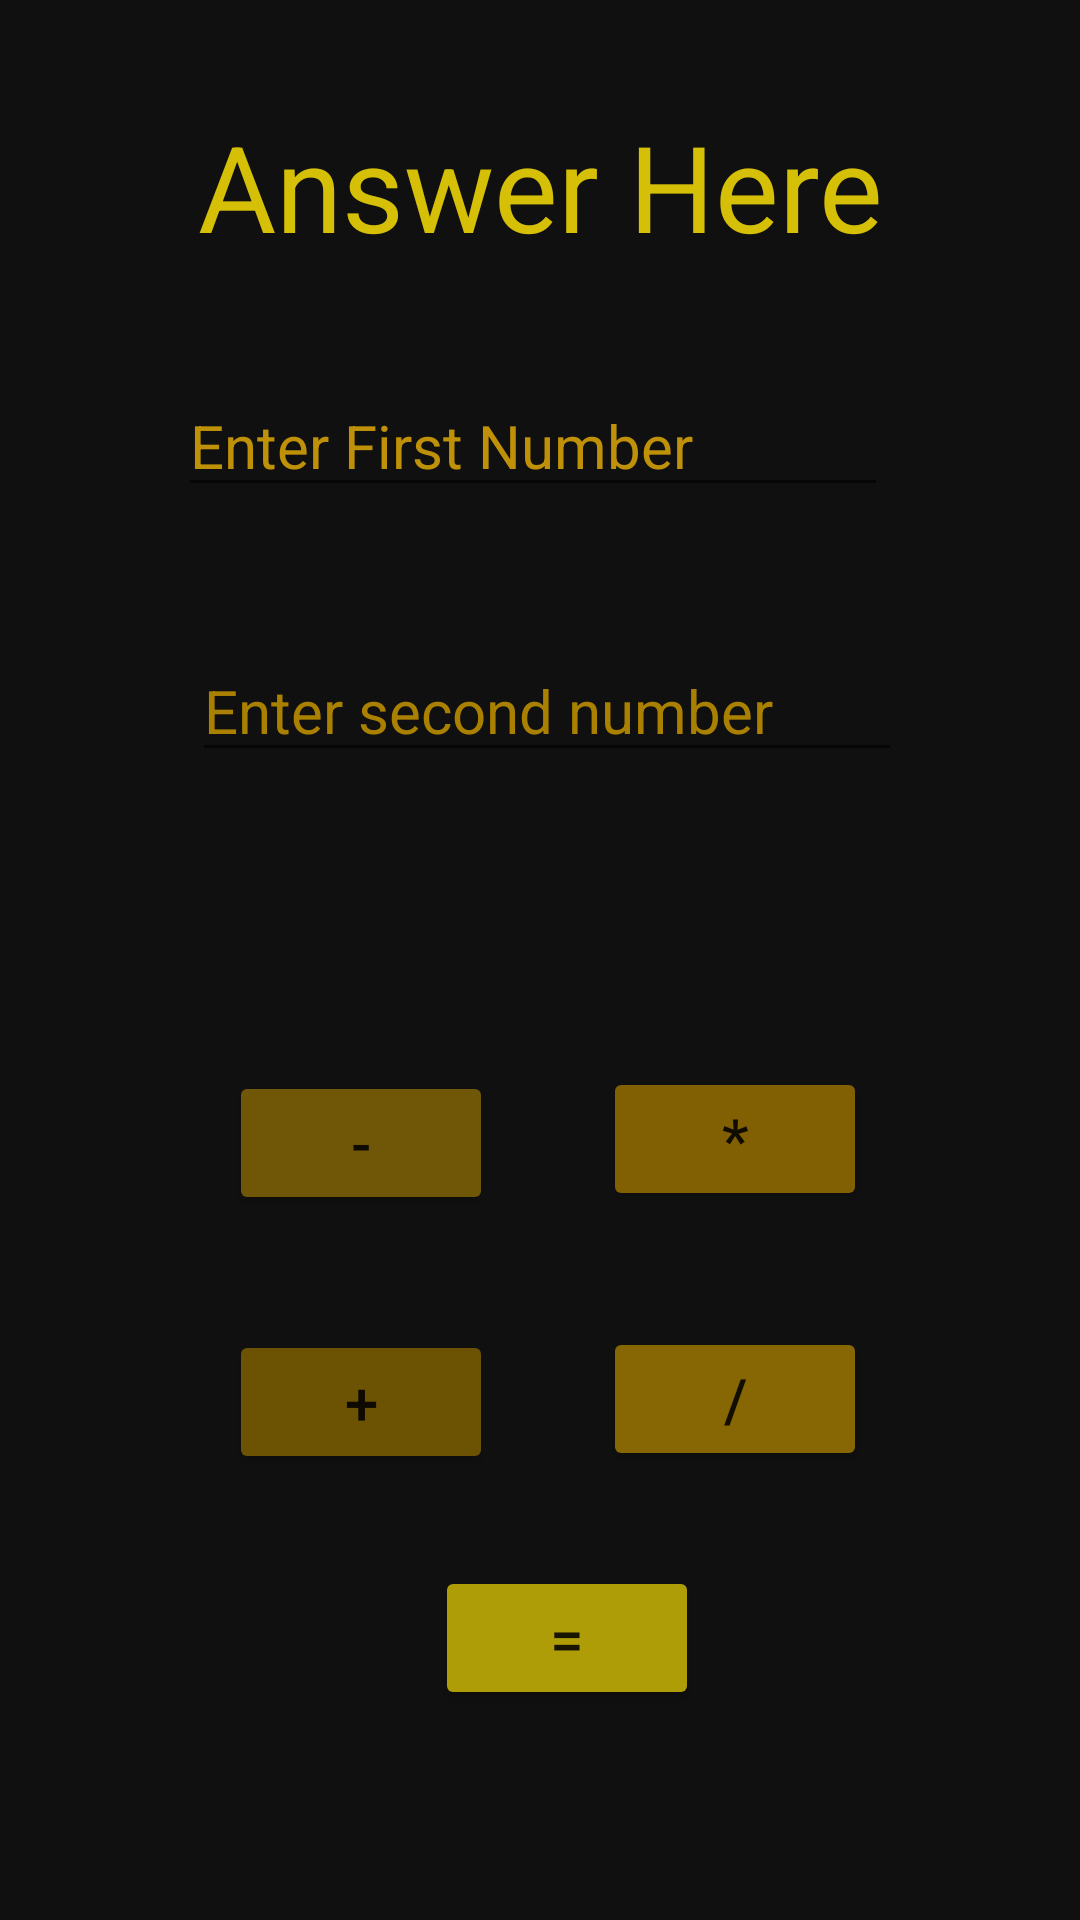

Produce the Android XML layout that renders to this screen, including the resource entries it uses.
<!-- AndroidManifest.xml: application theme Theme.Malculator -->
<!-- res/layout/activity_calculator.xml -->
<?xml version="1.0" encoding="utf-8"?>
<androidx.constraintlayout.widget.ConstraintLayout xmlns:android="http://schemas.android.com/apk/res/android"
    xmlns:app="http://schemas.android.com/apk/res-auto"
    xmlns:tools="http://schemas.android.com/tools"
    android:layout_width="match_parent"
    android:layout_height="match_parent"
    android:background="#101010"
    tools:context=".CalculatorActivity">

    <TextView
        android:id="@+id/Ans"
        android:layout_width="wrap_content"
        android:layout_height="wrap_content"
        android:text="Answer Here"
        android:textColor="#D5C007"
        android:textSize="40sp"
        app:layout_constraintBottom_toBottomOf="parent"
        app:layout_constraintEnd_toEndOf="parent"
        app:layout_constraintStart_toStartOf="parent"
        app:layout_constraintTop_toTopOf="parent"
        app:layout_constraintVertical_bias="0.06" />

    <EditText
        android:id="@+id/editTextNumber"
        android:layout_width="wrap_content"
        android:layout_height="wrap_content"
        android:ems="10"
        android:hint="Enter First Number"
        android:inputType="number"
        android:textColor="#CAA228"
        android:textColorHint="#BF9108"
        android:textSize="20sp"
        app:layout_constraintBottom_toBottomOf="parent"
        app:layout_constraintEnd_toEndOf="parent"
        app:layout_constraintHorizontal_bias="0.48"
        app:layout_constraintStart_toStartOf="parent"
        app:layout_constraintTop_toTopOf="parent"
        app:layout_constraintVertical_bias="0.21" />

    <EditText
        android:id="@+id/Edt_Snum"
        android:layout_width="wrap_content"
        android:layout_height="wrap_content"
        android:ems="10"
        android:hint="Enter second number"
        android:inputType="number"
        android:textColor="#D5AF3D"
        android:textColorHint="#AA8001"
        android:textSize="20sp"
        app:layout_constraintBottom_toBottomOf="parent"
        app:layout_constraintEnd_toEndOf="parent"
        app:layout_constraintHorizontal_bias="0.52"
        app:layout_constraintStart_toStartOf="parent"
        app:layout_constraintTop_toTopOf="parent"
        app:layout_constraintVertical_bias="0.358" />

    <Button
        android:id="@+id/Btn_Add"
        android:layout_width="wrap_content"
        android:layout_height="wrap_content"
        android:text="+"
        android:textSize="20sp"
        app:backgroundTint="#6C5203"
        app:layout_constraintBottom_toBottomOf="parent"
        app:layout_constraintEnd_toEndOf="parent"
        app:layout_constraintHorizontal_bias="0.281"
        app:layout_constraintStart_toStartOf="parent"
        app:layout_constraintTop_toTopOf="parent"
        app:layout_constraintVertical_bias="0.749" />

    <Button
        android:id="@+id/Btn_Subtract"
        android:layout_width="wrap_content"
        android:layout_height="wrap_content"
        android:text="-"
        android:textSize="20sp"
        app:backgroundTint="#705607"
        app:layout_constraintBottom_toBottomOf="parent"
        app:layout_constraintEnd_toEndOf="parent"
        app:layout_constraintHorizontal_bias="0.281"
        app:layout_constraintStart_toStartOf="parent"
        app:layout_constraintTop_toTopOf="parent"
        app:layout_constraintVertical_bias="0.603" />

    <Button
        android:id="@+id/Btn_Multiply"
        android:layout_width="wrap_content"
        android:layout_height="wrap_content"
        android:text="*"
        android:textSize="20sp"
        app:backgroundTint="#806003"
        app:layout_constraintBottom_toBottomOf="parent"
        app:layout_constraintEnd_toEndOf="parent"
        app:layout_constraintHorizontal_bias="0.739"
        app:layout_constraintStart_toStartOf="parent"
        app:layout_constraintTop_toTopOf="parent"
        app:layout_constraintVertical_bias="0.601" />

    <Button
        android:id="@+id/Btn_Divide"
        android:layout_width="wrap_content"
        android:layout_height="wrap_content"
        android:text="/"
        android:textSize="20sp"
        app:backgroundTint="#876604"
        app:layout_constraintBottom_toBottomOf="parent"
        app:layout_constraintEnd_toEndOf="parent"
        app:layout_constraintHorizontal_bias="0.739"
        app:layout_constraintStart_toStartOf="parent"
        app:layout_constraintTop_toTopOf="parent"
        app:layout_constraintVertical_bias="0.747" />

    <Button
        android:id="@+id/Btn_Equals"
        android:layout_width="wrap_content"
        android:layout_height="wrap_content"
        android:text="="
        android:textSize="20sp"
        app:backgroundTint="#AE9D07"
        app:layout_constraintBottom_toBottomOf="parent"
        app:layout_constraintEnd_toEndOf="parent"
        app:layout_constraintHorizontal_bias="0.533"
        app:layout_constraintStart_toStartOf="parent"
        app:layout_constraintTop_toTopOf="parent"
        app:layout_constraintVertical_bias="0.882" />
</androidx.constraintlayout.widget.ConstraintLayout>
<!-- resources referenced by this layout -->
<resources>
  <style name="Theme.Malculator" parent="Theme.MaterialComponents.DayNight.DarkActionBar">
          
          <item name="colorPrimary">@color/purple_500</item>
          <item name="colorPrimaryVariant">@color/purple_700</item>
          <item name="colorOnPrimary">@color/white</item>
          
          <item name="colorSecondary">@color/teal_200</item>
          <item name="colorSecondaryVariant">@color/teal_700</item>
          <item name="colorOnSecondary">@color/black</item>
          
          <item name="android:statusBarColor" tools:targetApi="l">?attr/colorPrimaryVariant</item>
          
      </style>
  <!-- not gathered from this repository: default colours our renderer supplied (Android Studio template values) -->
  <color name="purple_500">#FF6200EE</color>
  <color name="purple_700">#FF3700B3</color>
  <color name="teal_200">#FF03DAC5</color>
  <color name="teal_700">#FF018786</color>
  <color name="black">#FF000000</color>
  <color name="white">#FFFFFFFF</color>
</resources>
